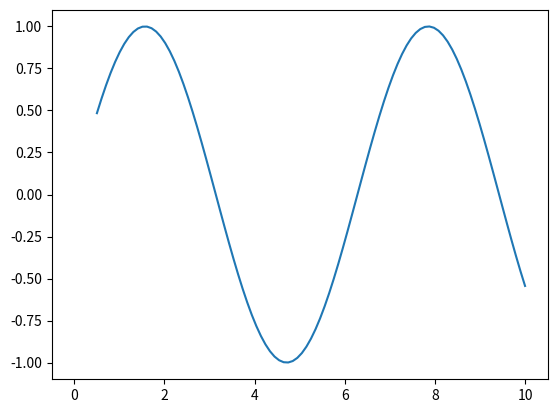

This chart was generated by the following Python code: (Note: this script raises an exception after producing the figure.)
import numpy as np
import matplotlib.pyplot as plt

x = np.linspace(0, 10, 100)
y = np.sin(x)
x[1] = None
x[2] = np.inf
x[3] = -np.inf
x[4] = np.nan
print(x)
plt.plot(x, y, label=None)
plt.savefig(r'C:\Users\<user>\PythonScript\/test.pdf')
plt.show()
